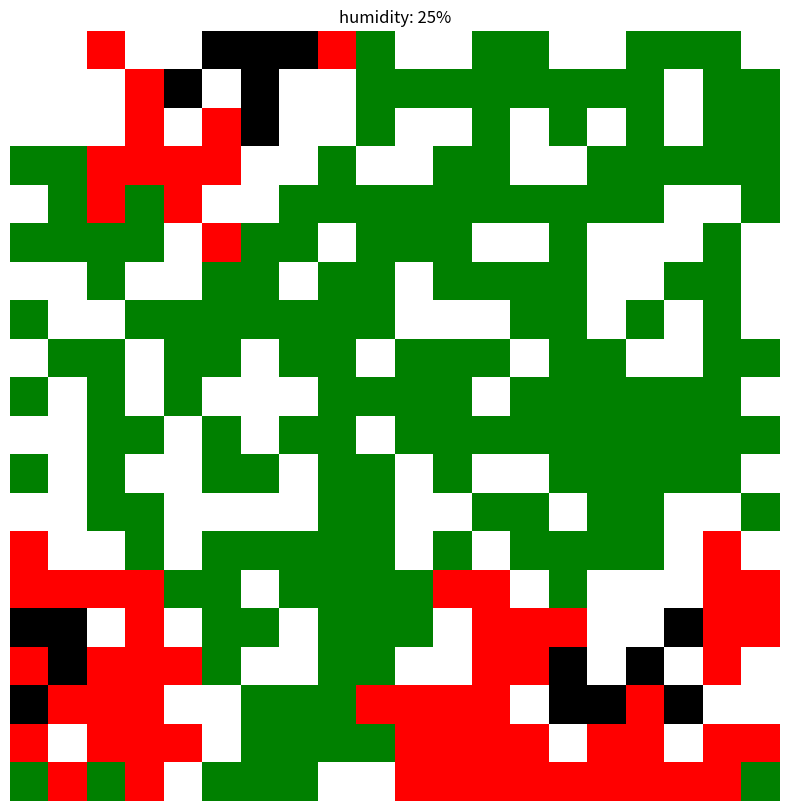

Write Python code to recreate this figure.
import numpy as np
import matplotlib.pyplot as plt
from matplotlib import colors
from scipy.spatial import distance

# ======================
# 参数配置 (可自定义)
# ======================
FOREST_SIZE = 20
TREE_DENSITY = 0.7
BURN_DURATION = 5
STEPS = 7
HUMIDITY_BASE = 30

ENV_FACTORS = {
    'humidity': {'weight': -0.015, 'current': 25}, 
    # 'wind': {'speed': 25, 'direction': 'E'}  # 移除风力参数
}

# ======================
# 火点生成函数
# ======================
def generate_single_ignition(forest_size=FOREST_SIZE, center_bias=True):
    """
    生成符合现实火灾特征的单一起火点
    Parameters:
        forest_size (int): 森林区域边长
        center_bias (bool): 是否倾向于中心区域起火（模拟雷击特征）
    Returns:
        list: 包含单个起火点坐标的列表 [(x,y)]
    """
    if center_bias:
        # 中心区域定义为整个区域的30%核心区
        core_size = int(forest_size * 0.3)
        start = (forest_size - core_size) // 2
        end = start + core_size
        x = np.random.randint(start, end)
        y = np.random.randint(start, end)
    else:
        # 全区域随机分布（模拟人为随机起火）
        x = np.random.randint(0, forest_size)
        y = np.random.randint(0, forest_size)
    
    return [(x, y)]

def generate_multiple_ignitions(forest_size=FOREST_SIZE, 
                              num_fires=3,
                              min_distance=15,
                              cluster_ratio=0,
                              edge_bias=False):
    """
    生成符合现实火灾特征的多点起火配置
    Parameters:
        forest_size (int): 森林区域边长
        num_fires (int): 目标火点数量
        min_distance (int): 火点间最小距离（像素单位）
        cluster_ratio (float): 0-1, 集群火点比例（0.7表示70%火点聚集）
        edge_bias (bool): 是否倾向于边缘区域起火（模拟人为纵火特征）
    Returns:
        list: 包含多个起火点坐标的列表 [(x1,y1), (x2,y2),...]
    """
    points = []
    attempts = 0
    max_attempts = 1000
    
    # 生成集群火点
    if cluster_ratio > 0:
        cluster_size = int(num_fires * cluster_ratio)
        # 生成第一个集群中心
        if edge_bias:
            # 边缘区域定义：距离边界<15%区域宽度
            edge_zone = int(forest_size * 0.15)
            cx = np.random.choice([np.random.randint(0, edge_zone), 
                                 np.random.randint(forest_size-edge_zone, forest_size)])
            cy = np.random.choice([np.random.randint(0, edge_zone), 
                                 np.random.randint(forest_size-edge_zone, forest_size)])
        else:
            cx = np.random.randint(0, forest_size)
            cy = np.random.randint(0, forest_size)
        
        # 生成集群内火点
        cluster_points = []
        while len(cluster_points) < cluster_size and attempts < max_attempts:
            x = np.clip(cx + np.random.randint(-5,6), 0, forest_size-1)
            y = np.clip(cy + np.random.randint(-5,6), 0, forest_size-1)
            if all(distance.euclidean((x,y), p) >= min_distance for p in cluster_points):
                cluster_points.append((x,y))
            attempts += 1
        points.extend(cluster_points)
    
    # 生成分散火点
    remaining = num_fires - len(points)
    while remaining > 0 and attempts < max_attempts:
        if edge_bias:
            # 边缘区域采样
            if np.random.rand() < 0.8:
                x = np.random.choice([np.random.randint(0, int(forest_size*0.2)), 
                                    np.random.randint(int(forest_size*0.8), forest_size)])
                y = np.random.randint(0, forest_size)
            else:
                y = np.random.choice([np.random.randint(0, int(forest_size*0.2)), 
                                    np.random.randint(int(forest_size*0.8), forest_size)])
                x = np.random.randint(0, forest_size)
        else:
            x = np.random.randint(0, forest_size)
            y = np.random.randint(0, forest_size)
        
        # 验证最小距离
        if all(distance.euclidean((x,y), p) >= min_distance for p in points):
            points.append((x,y))
            remaining -= 1
        attempts += 1
    
    return points[:num_fires]  # 返回不超过目标数量的有效点

# ======================
# 环境增强的状态系统
# ======================
class EnhancedFireSystem:
    def __init__(self):
        # 初始化森林状态
        self.forest = np.zeros((FOREST_SIZE, FOREST_SIZE, 2), dtype=int)
        self.forest[:,:,0] = np.random.choice(
            [0, 1], 
            size=(FOREST_SIZE, FOREST_SIZE),
            p=[1-TREE_DENSITY, TREE_DENSITY]
        )
        
        # 设置初始火点
        self.ignition_points = generate_multiple_ignitions()
        print(self.ignition_points)
        for x, y in self.ignition_points:
            self.forest[x, y, 0] = 2
            self.forest[x, y, 1] = BURN_DURATION

    def _get_spread_prob(self):
        """计算综合蔓延概率"""
        base = 0.3
        humidity_effect = 1 + (ENV_FACTORS['humidity']['current']-HUMIDITY_BASE)*ENV_FACTORS['humidity']['weight']
        return base * humidity_effect

    def update_step(self):
        new_forest = self.forest.copy()
        spread_prob = self._get_spread_prob()
        moore_neighbors = [(-1,-1), (-1,0), (-1,1),
                          (0,-1),          (0,1),
                          (1,-1),  (1,0), (1,1)]

        for i in range(FOREST_SIZE):
            for j in range(FOREST_SIZE):
                current_state = self.forest[i,j,0]
                remaining_time = self.forest[i,j,1]
                
                if current_state == 2:  # 燃烧中
                    # 更新时间状态
                    if remaining_time > 1:
                        new_forest[i,j,1] -= 1
                    else:
                        new_forest[i,j,0] = 3
                        new_forest[i,j,1] = 0
                    
                    # 传播火势
                    for dx, dy in moore_neighbors:
                        ni, nj = i+dx, j+dy
                        if 0<=ni<FOREST_SIZE and 0<=nj<FOREST_SIZE:
                            if (self.forest[ni,nj,0] == 1) and (np.random.rand() < spread_prob):
                                new_forest[ni,nj,0] = 2
                                new_forest[ni,nj,1] = BURN_DURATION

        self.forest = new_forest

# ======================
# 可视化与执行
# ======================
def visualize(matrix):
    cmap = colors.ListedColormap(['white','green','red','black'])
    norm = colors.BoundaryNorm([0,1,2,3,4], cmap.N)

    plt.figure(figsize=(10,10))
    plt.imshow(matrix, cmap=cmap, norm=norm, interpolation='nearest')

    plt.title(
        f"humidity: {ENV_FACTORS['humidity']['current']}%"
    )
    plt.axis('off')
    plt.show()

if __name__ == "__main__":
    system = EnhancedFireSystem()
    for _ in range(STEPS):
        system.update_step()
    visualize(system.forest[:,:,0])
    
